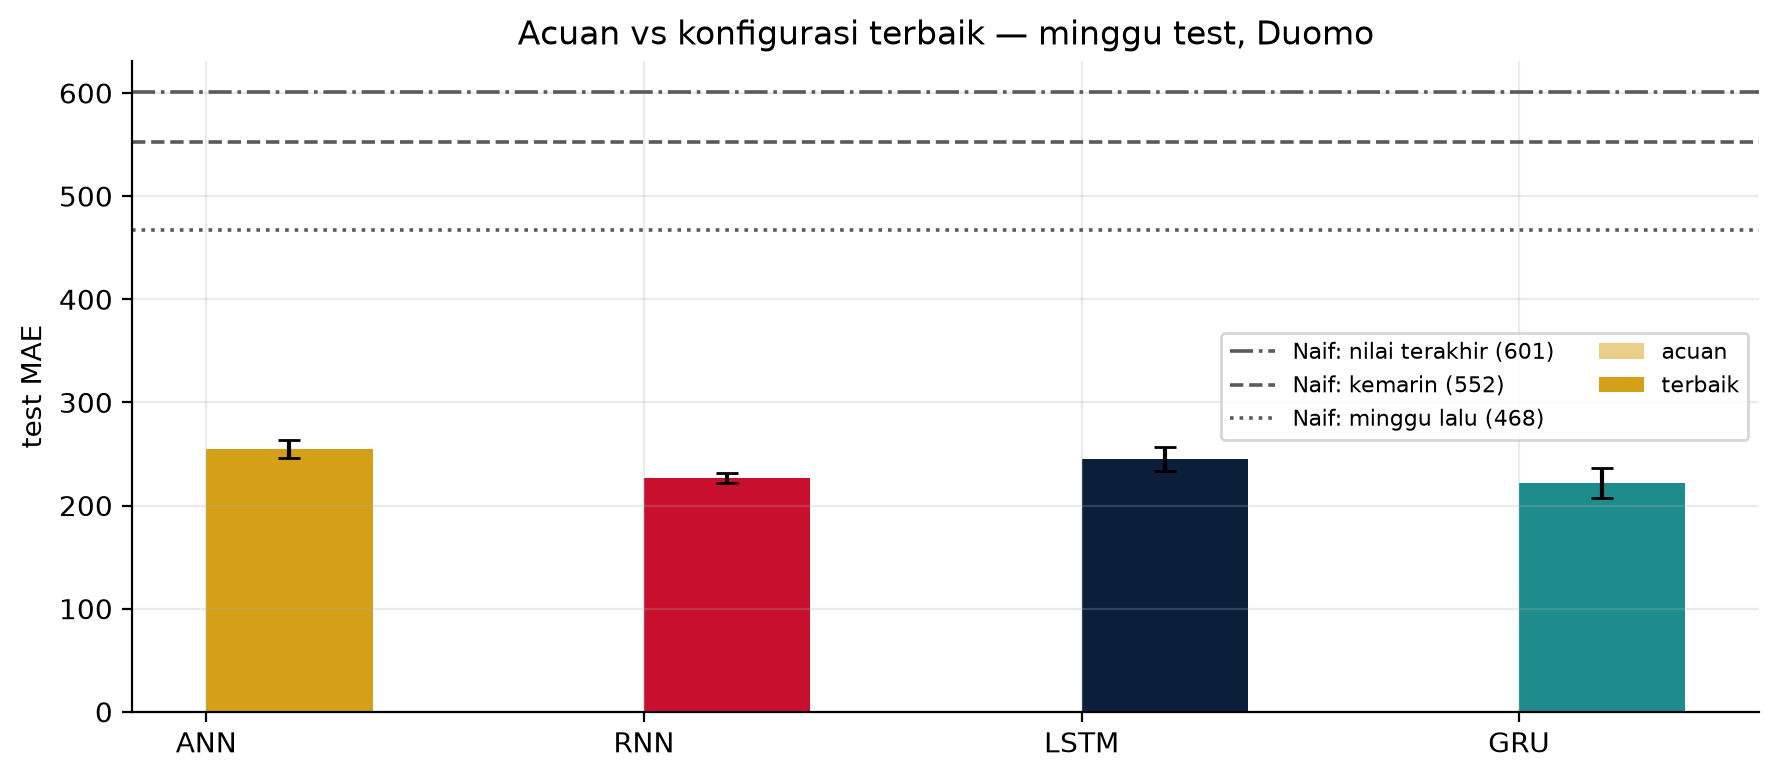

The table this chart was drawn from, first rows:
, , param, param, val_MAE, val_MAE, test_MAE, test_MAE, test_MAPE, test_MAPE, natal_MAE, natal_MAE
, , mean, std, mean, std, mean, std, mean, std, mean, std
model, konfigurasi, , , , , , , , , , 
ANN, terbaik, 4097, 0.0, 215.0, 4.2, 254.9, 9.0, 8.5, 0.2, 569.9, 75.1
GRU, terbaik, 151809, 0.0, 216.4, 2.6, 221.9, 14.3, 7.1, 0.7, 454.8, 18.1
LSTM, terbaik, 70273, 0.0, 234.9, 6.3, 245.0, 11.6, 8.4, 0.3, 469.5, 7.8
RNN, terbaik, 5305, 0.0, 209.5, 3.2, 226.3, 4.9, 8.2, 0.7, 385.4, 13.8
